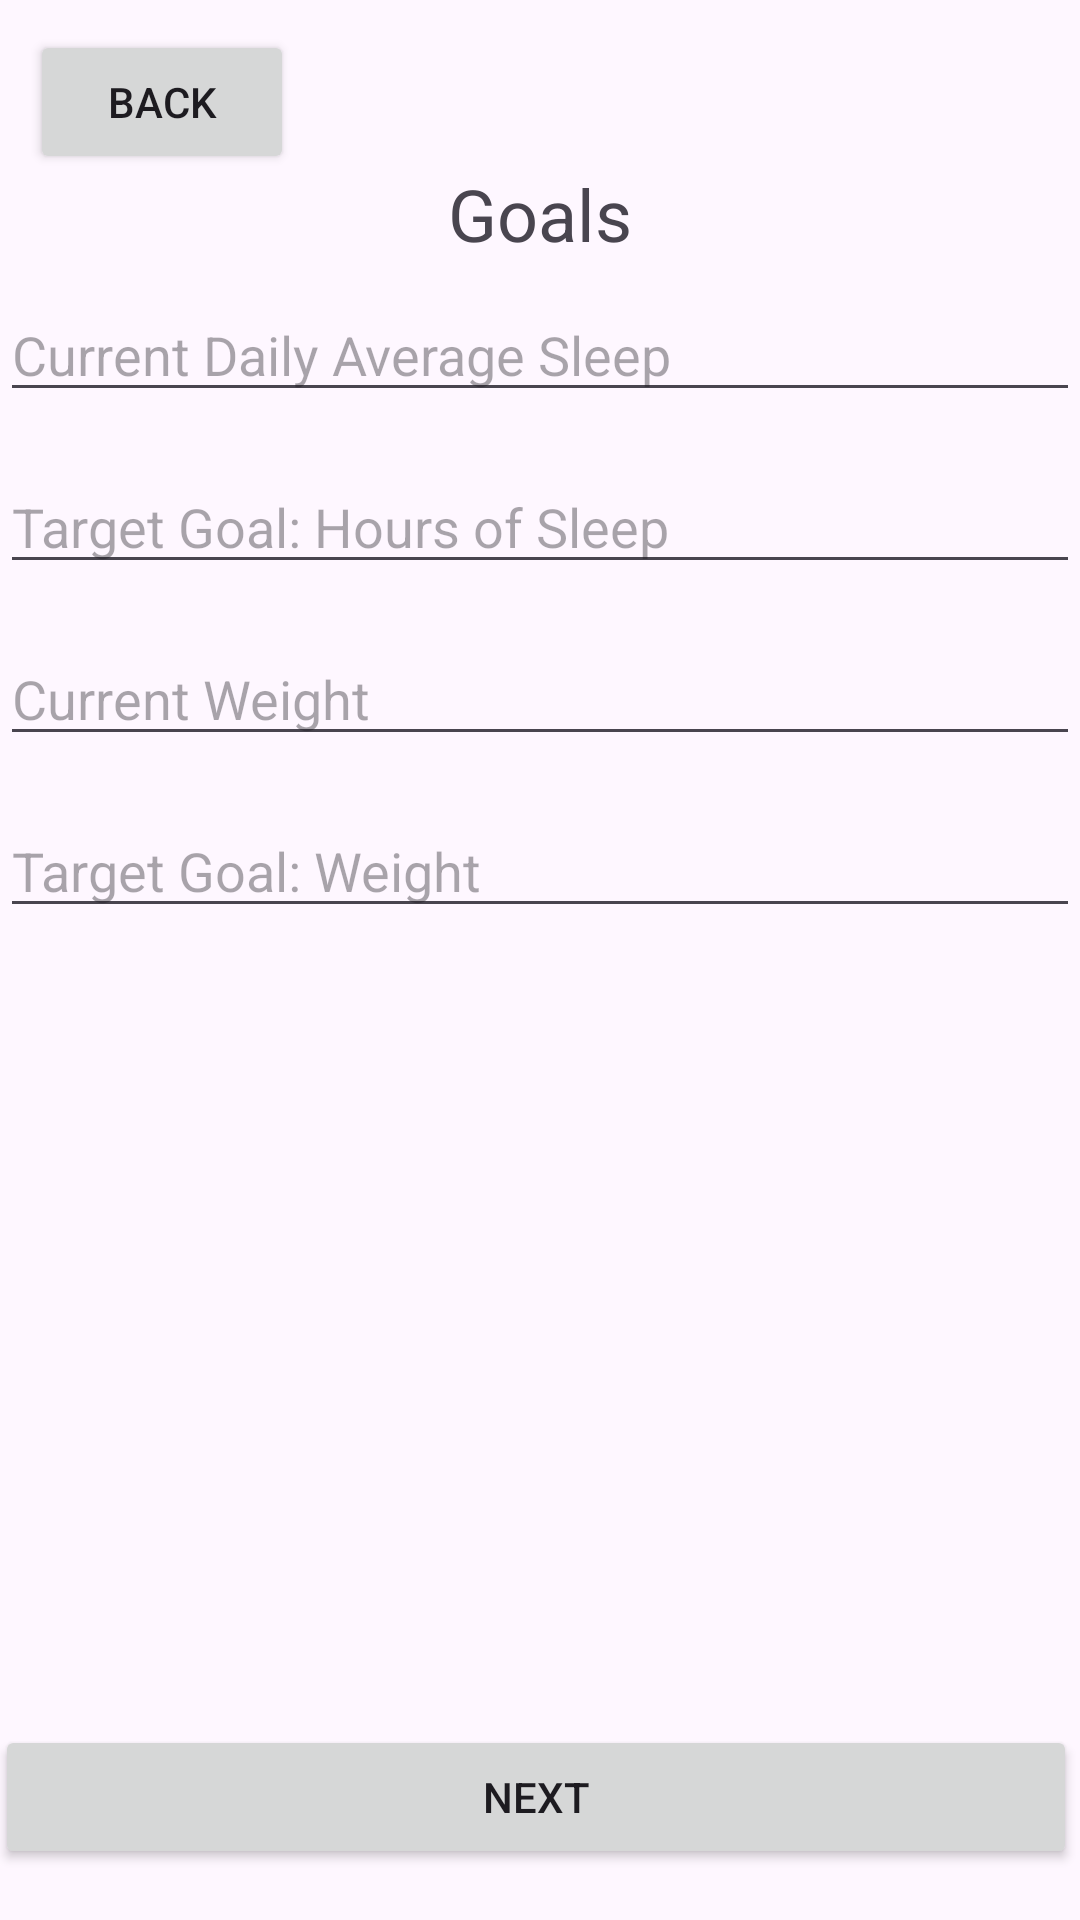

Layout XML and referenced resources for this Android screen:
<!-- AndroidManifest.xml: application theme Theme.Helth -->
<!-- res/layout/activity_goals.xml -->
<?xml version="1.0" encoding="utf-8"?>
<RelativeLayout xmlns:android="http://schemas.android.com/apk/res/android"
    android:layout_width="match_parent"
    android:layout_height="match_parent">

    <Button
        android:id="@+id/next_button"
        android:layout_width="match_parent"
        android:layout_height="wrap_content"
        android:layout_alignParentStart="true"
        android:layout_alignParentEnd="true"
        android:layout_alignParentBottom="true"
        android:layout_marginStart="-2dp"
        android:layout_marginEnd="1dp"
        android:layout_marginBottom="17dp"
        android:text="Next" />

    <TextView
        android:id="@+id/goals"
        android:layout_width="wrap_content"
        android:layout_height="wrap_content"
        android:layout_alignParentTop="true"
        android:layout_centerHorizontal="true"
        android:layout_marginTop="55dp"
        android:text="Goals"
        android:textSize="24sp" />

    <Button
        android:id="@+id/back_button"
        android:layout_width="wrap_content"
        android:layout_height="wrap_content"
        android:layout_marginStart="10dp"
        android:layout_marginTop="10dp"
        android:text="Back" />

    <LinearLayout
        android:layout_width="match_parent"
        android:layout_height="wrap_content"
        android:layout_alignParentTop="true"
        android:layout_marginStart="0dp"
        android:layout_marginTop="80dp"
        android:orientation="vertical">

        <EditText
            android:id="@+id/current_sleep"
            android:layout_width="match_parent"
            android:layout_height="wrap_content"
            android:layout_marginTop="16dp"
            android:hint="Current Daily Average Sleep" />

        <EditText
            android:id="@+id/target_sleep"
            android:layout_width="match_parent"
            android:layout_height="wrap_content"
            android:layout_marginTop="16dp"
            android:hint="Target Goal: Hours of Sleep" />

        <EditText
            android:id="@+id/current_weight"
            android:layout_width="match_parent"
            android:layout_height="wrap_content"
            android:layout_marginTop="16dp"
            android:hint="Current Weight" />

        <EditText
            android:id="@+id/target_weight"
            android:layout_width="match_parent"
            android:layout_height="wrap_content"
            android:layout_marginTop="16dp"
            android:hint="Target Goal: Weight" />

    </LinearLayout>

</RelativeLayout>
<!-- resources referenced by this layout -->
<resources>
  <style name="Theme.Helth" parent="Base.Theme.Helth" />
  <style name="Base.Theme.Helth" parent="Theme.Material3.DayNight.NoActionBar">
          
          
      </style>
</resources>
